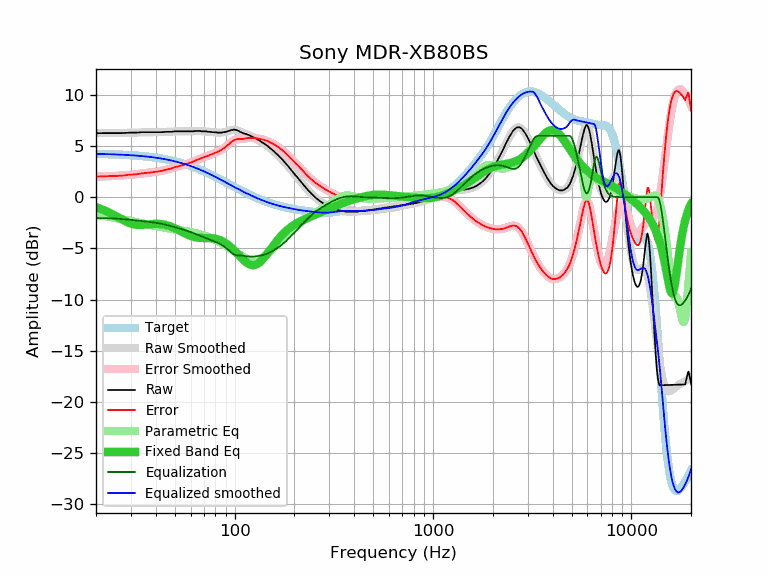

The table this chart was drawn from, first rows:
frequency, raw, error, smoothed, error_smoothed, equalization, parametric_eq, equalized_raw, equalized_smoothed, target
20, 6.26, 2.02, 6.26, 2.03, -2.03, -0.97, 4.23, 4.24, 4.24
21, 6.27, 2.04, 6.26, 2.03, -2.03, -1.11, 4.23, 4.23, 4.23
22, 6.27, 2.05, 6.26, 2.04, -2.04, -1.27, 4.22, 4.22, 4.22
23, 6.27, 2.06, 6.26, 2.05, -2.05, -1.44, 4.21, 4.21, 4.21
24, 6.27, 2.07, 6.26, 2.07, -2.07, -1.62, 4.20, 4.20, 4.20
25, 6.27, 2.08, 6.27, 2.08, -2.08, -1.80, 4.18, 4.18, 4.18
26, 6.27, 2.10, 6.27, 2.10, -2.10, -1.98, 4.16, 4.17, 4.17
27, 6.27, 2.11, 6.28, 2.12, -2.12, -2.16, 4.14, 4.16, 4.16
28, 6.29, 2.15, 6.29, 2.15, -2.15, -2.32, 4.14, 4.14, 4.14
29, 6.32, 2.19, 6.30, 2.17, -2.17, -2.46, 4.14, 4.12, 4.12
30, 6.32, 2.21, 6.31, 2.20, -2.20, -2.56, 4.11, 4.11, 4.11
31, 6.32, 2.23, 6.32, 2.23, -2.23, -2.64, 4.08, 4.09, 4.09
32, 6.32, 2.25, 6.33, 2.26, -2.26, -2.69, 4.06, 4.07, 4.07
33, 6.34, 2.29, 6.34, 2.29, -2.29, -2.70, 4.05, 4.05, 4.05
34, 6.36, 2.33, 6.34, 2.32, -2.32, -2.70, 4.04, 4.03, 4.03
35, 6.36, 2.35, 6.35, 2.35, -2.35, -2.69, 4.01, 4.00, 4.00
36, 6.36, 2.38, 6.35, 2.38, -2.38, -2.67, 3.98, 3.98, 3.98
37, 6.36, 2.40, 6.35, 2.40, -2.40, -2.64, 3.95, 3.95, 3.95
38, 6.36, 2.43, 6.36, 2.43, -2.43, -2.62, 3.93, 3.92, 3.92
39, 6.36, 2.46, 6.36, 2.46, -2.46, -2.60, 3.90, 3.90, 3.90
40, 6.36, 2.49, 6.36, 2.49, -2.49, -2.60, 3.87, 3.87, 3.87
41, 6.36, 2.52, 6.36, 2.52, -2.52, -2.60, 3.83, 3.84, 3.84
42, 6.36, 2.55, 6.36, 2.56, -2.56, -2.61, 3.80, 3.81, 3.81
43, 6.36, 2.58, 6.37, 2.60, -2.60, -2.63, 3.76, 3.77, 3.77
44, 6.38, 2.64, 6.37, 2.64, -2.64, -2.66, 3.74, 3.74, 3.74
45, 6.40, 2.69, 6.38, 2.68, -2.68, -2.70, 3.72, 3.70, 3.70
46, 6.40, 2.73, 6.39, 2.73, -2.73, -2.75, 3.67, 3.67, 3.67
47, 6.40, 2.77, 6.40, 2.77, -2.77, -2.81, 3.62, 3.63, 3.63
48, 6.40, 2.81, 6.41, 2.82, -2.82, -2.88, 3.57, 3.59, 3.59
49, 6.43, 2.87, 6.42, 2.87, -2.87, -2.95, 3.55, 3.55, 3.55
50, 6.45, 2.94, 6.43, 2.92, -2.92, -3.03, 3.53, 3.51, 3.51
51, 6.45, 2.98, 6.44, 2.97, -2.97, -3.11, 3.48, 3.47, 3.47
52, 6.45, 3.02, 6.44, 3.02, -3.02, -3.19, 3.43, 3.43, 3.43
53, 6.45, 3.06, 6.45, 3.06, -3.06, -3.28, 3.38, 3.38, 3.38
54, 6.45, 3.11, 6.45, 3.11, -3.11, -3.36, 3.34, 3.34, 3.34
55, 6.45, 3.15, 6.45, 3.16, -3.16, -3.44, 3.29, 3.29, 3.29
56, 6.45, 3.20, 6.45, 3.20, -3.20, -3.52, 3.24, 3.25, 3.25
57, 6.45, 3.25, 6.45, 3.25, -3.25, -3.59, 3.20, 3.20, 3.20
58, 6.45, 3.30, 6.45, 3.30, -3.30, -3.66, 3.15, 3.15, 3.15
59, 6.45, 3.34, 6.45, 3.35, -3.35, -3.72, 3.10, 3.10, 3.10
60, 6.45, 3.39, 6.45, 3.40, -3.40, -3.78, 3.05, 3.05, 3.05
61, 6.45, 3.44, 6.45, 3.45, -3.45, -3.83, 3.00, 3.00, 3.00
62, 6.45, 3.49, 6.46, 3.50, -3.50, -3.87, 2.94, 2.95, 2.95
63, 6.47, 3.56, 6.46, 3.56, -3.56, -3.90, 2.91, 2.90, 2.90
64, 6.47, 3.62, 6.46, 3.61, -3.61, -3.93, 2.85, 2.85, 2.85
65, 6.47, 3.67, 6.46, 3.66, -3.66, -3.95, 2.80, 2.80, 2.80
66, 6.47, 3.72, 6.46, 3.72, -3.72, -3.96, 2.75, 2.74, 2.74
67, 6.47, 3.77, 6.46, 3.77, -3.77, -3.97, 2.70, 2.69, 2.69
68, 6.45, 3.81, 6.46, 3.82, -3.82, -3.97, 2.63, 2.64, 2.64
69, 6.45, 3.86, 6.45, 3.87, -3.87, -3.98, 2.58, 2.59, 2.59
70, 6.45, 3.91, 6.44, 3.91, -3.91, -3.98, 2.53, 2.53, 2.53
71, 6.45, 3.97, 6.43, 3.96, -3.96, -3.98, 2.49, 2.48, 2.48
72, 6.44, 4.01, 6.42, 4.00, -4.00, -3.98, 2.44, 2.42, 2.42
73, 6.40, 4.03, 6.41, 4.04, -4.04, -3.98, 2.35, 2.37, 2.37
74, 6.40, 4.08, 6.40, 4.09, -4.09, -3.98, 2.31, 2.31, 2.31
75, 6.40, 4.14, 6.39, 4.13, -4.13, -3.99, 2.27, 2.26, 2.26
76, 6.38, 4.17, 6.38, 4.17, -4.17, -3.99, 2.20, 2.21, 2.21
77, 6.36, 4.20, 6.37, 4.21, -4.21, -4.00, 2.14, 2.15, 2.15
78, 6.36, 4.26, 6.36, 4.26, -4.26, -4.02, 2.10, 2.10, 2.10
79, 6.36, 4.31, 6.35, 4.30, -4.30, -4.03, 2.05, 2.04, 2.04
... 553 more rows
